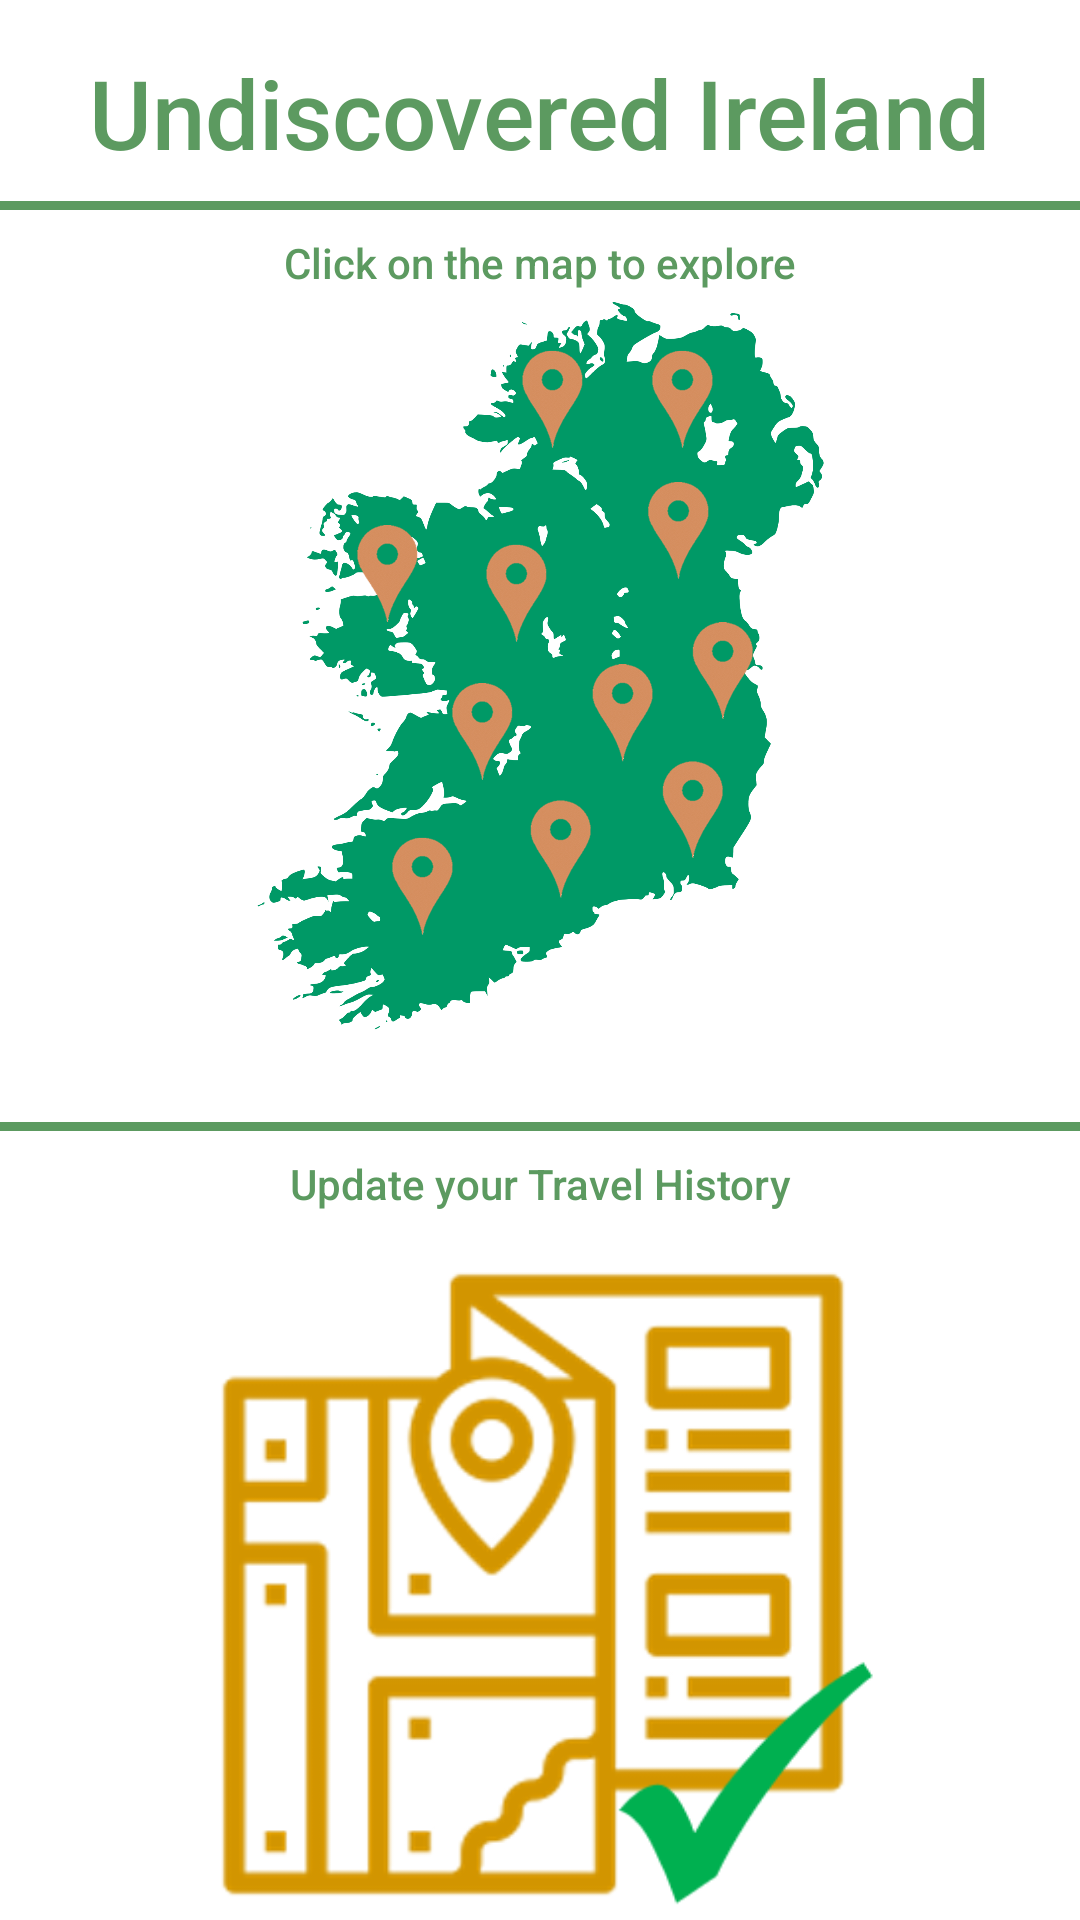

Write the Android layout XML for this screen, with the resource values it uses.
<!-- AndroidManifest.xml: application theme Theme.RecycleView.NoActionBar -->
<!-- res/layout/activity_home_page.xml -->
<?xml version="1.0" encoding="utf-8"?>
<androidx.constraintlayout.widget.ConstraintLayout xmlns:android="http://schemas.android.com/apk/res/android"
    xmlns:app="http://schemas.android.com/apk/res-auto"
    xmlns:tools="http://schemas.android.com/tools"
    android:layout_width="match_parent"
    android:layout_height="match_parent"
    android:background="@color/white"
    tools:context=".MainActivity">

    <TextView
        android:id="@+id/heading"
        android:layout_width="wrap_content"
        android:layout_height="wrap_content"
        android:layout_marginTop="16dp"
        android:fontFamily="sans-serif-medium"
        android:text="Undiscovered Ireland"
        android:textColor="@color/lightGreen"
        android:textSize="32dp"
        app:layout_constraintEnd_toEndOf="parent"
        app:layout_constraintHorizontal_bias="0.495"
        app:layout_constraintStart_toStartOf="parent"
        app:layout_constraintTop_toTopOf="parent"
        tools:ignore="MissingConstraints" />

    <View
        android:id="@+id/split1"
        android:layout_width="match_parent"
        android:layout_height="3dp"
        android:layout_marginTop="8dp"
        android:background="@color/lightGreen"
        app:layout_constraintEnd_toEndOf="parent"
        app:layout_constraintHorizontal_bias="0.0"
        app:layout_constraintStart_toStartOf="parent"
        app:layout_constraintTop_toBottomOf="@+id/heading" />

    <TextView
        android:id="@+id/guide"
        android:layout_width="wrap_content"
        android:layout_height="wrap_content"
        android:fontFamily="sans-serif-medium"
        android:text="Click on the map to explore"
        android:layout_marginTop="8dp"
        android:textColor="@color/lightGreen"
        app:layout_constraintEnd_toEndOf="parent"
        app:layout_constraintStart_toStartOf="parent"
        app:layout_constraintTop_toBottomOf="@+id/split1"
        tools:ignore="MissingConstraints" />

    <ImageButton
        android:id="@+id/ibtnMap"
        android:layout_width="250dp"
        android:layout_height="250dp"
        android:layout_marginLeft="16dp"
        android:layout_marginRight="16dp"
        android:background="@color/white"
        android:scaleType="centerInside"
        android:soundEffectsEnabled="true"
        app:layout_constraintBottom_toBottomOf="parent"
        app:layout_constraintEnd_toEndOf="parent"
        app:layout_constraintHorizontal_bias="0.503"
        app:layout_constraintStart_toStartOf="parent"
        app:layout_constraintTop_toBottomOf="@+id/guide"
        app:layout_constraintVertical_bias="0.0"
        app:srcCompat="@drawable/maplogo" />

    <View
        android:id="@+id/split2"
        android:layout_width="match_parent"
        android:layout_height="3dp"
        android:background="@color/lightGreen"
        app:layout_constraintEnd_toEndOf="parent"
        app:layout_constraintHorizontal_bias="0.0"
        app:layout_constraintStart_toStartOf="parent"
        app:layout_constraintTop_toBottomOf="@+id/ibtnMap"
        app:layout_constraintBottom_toTopOf="@id/ibtnProgress"/>

    <TextView
        android:id="@+id/progress"
        android:layout_width="wrap_content"
        android:layout_height="wrap_content"
        android:fontFamily="sans-serif-medium"
        android:text="Update your Travel History"
        android:layout_marginTop="8dp"
        android:textColor="@color/lightGreen"
        app:layout_constraintEnd_toEndOf="parent"
        app:layout_constraintStart_toStartOf="parent"
        app:layout_constraintTop_toBottomOf="@+id/split2"
        tools:ignore="MissingConstraints" />

    <ImageButton
        android:id="@+id/ibtnProgress"
        android:layout_width="250dp"
        android:layout_height="250dp"
        android:layout_marginLeft="16dp"
        android:layout_marginRight="16dp"
        android:background="@color/white"
        android:scaleType="centerInside"
        android:soundEffectsEnabled="true"
        app:layout_constraintBottom_toBottomOf="parent"
        app:layout_constraintEnd_toEndOf="parent"
        app:layout_constraintHorizontal_bias="0.496"
        app:layout_constraintStart_toStartOf="parent"
        app:layout_constraintTop_toBottomOf="@+id/progress"
        app:layout_constraintVertical_bias="0.0"
        app:srcCompat="@drawable/guide1" />

</androidx.constraintlayout.widget.ConstraintLayout>
<!-- resources referenced by this layout -->
<resources>
  <color name="lightGreen">#5C9A60</color>
  <color name="white">#FFFFFFFF</color>
  <!-- drawable guide1: png bitmap (drawable, 28274 bytes) -->
  <!-- drawable maplogo: png bitmap (drawable, 429121 bytes) -->
  <style name="Theme.RecycleView.NoActionBar">
          <item name="windowActionBar">false</item>
          <item name="windowNoTitle">true</item>
      </style>
</resources>
